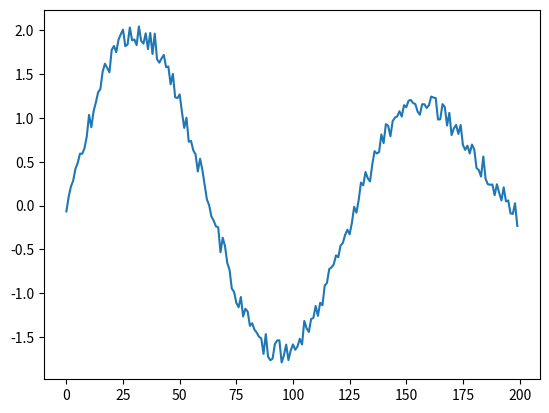

Python code for this plot: (Note: this script raises an exception after producing the figure.)
import numpy as np
import random
import matplotlib.pyplot as plot
from numpy.linalg import eig

#dimensions
M = 200
N = 4

#starting point
a=[1]*N

#generating sample data
t = np.linspace(0,np.pi/2,M)
p = [0.8*np.sin(2*np.pi*1.15*t[i])+ 1.2 * np.sin(2*np.pi*0.9*t[i]) for i in range(200)]
random.seed(73)
sampleData = [p[i] + random.uniform(-0.15,0.15) for i in range(M)]

def plotNoisyFunction():
    plot.plot(sampleData)
    # plot.show()

def model(a,t):
    return a[0]*np.sin(2*np.pi*a[1]*t) + a[2]*np.sin(2*np.pi*a[3]*t)

def fi(x):
    r = [ model(x,t[i]) - sampleData[i] for i in range(len(sampleData))]
    r = np.array(r)
    return r

def objectiveFunction(x):
    r = fi(x)
    return 0.5 * (r.dot(r))

def jacobian(x):
    jacobian = np.zeros((M,N))
    const = 2*np.pi

    for i in range(M):
        for j in range(N):
            if(j == 0):
                jacobian[i][j] = np.sin(2*np.pi*a[1]*t[i])
            elif(j==1):
                jacobian[i][j] = x[0] * np.cos(const*x[1]*t[i])*const*t[i]
            elif(j==2):
                jacobian[i][j] = np.sin(2*np.pi*a[3]*t[i])
            else:
                jacobian[i][j] = x[2] * np.cos(const*x[3]*t[i])*const*t[i]

    return jacobian

def gradient(x):
    return fi(x).dot(jacobian(x))

def gauss_hessian(x):
    jacobianAtx = jacobian(x)
    return (jacobianAtx.T).dot(jacobianAtx)

def backtrackLineSearch(f, gk, pk, xk):
    a = .1
    b = .8

    t = 1
    # armijo-goldstein condition
    while f(xk+t*pk) > f(xk) + a * t * np.dot(gk, pk):
        t = b * t

    return t

def newtonMethod(f, grad, hess, x0, lineSearch = backtrackLineSearch):
    x = x0
    hist = [x0]
    tol = 1e-5
    norm_gradX = np.linalg.norm(grad(x))
    gradX = grad(x)

    while not (norm_gradX < tol):
        #the system of linear equation that needs to be solved to determine the direction
        hessian = hess(x)
        try:
            p = np.linalg.solve(hessian, -gradX)
        except np.linalg.linalg.LinAlgError:
            #smallest eigenvalue of our hessian
            gamma = eig(hessian)[0].min()
            #making the hessian non singular by adding the multiple of the
            #absolute value of the smalled eigen value
            nonSingularHess = hessian + 1.5*np.abs(gamma)*np.identity(len(hessian))
            p = np.linalg.solve(nonSingularHess, -gradX)

        t = lineSearch(f, gradX, p, x)
        x = x + t * p

        gradX = grad(x)
        norm_gradX = np.linalg.norm(gradX)
        hist.append(x)
    return (x, hist)

def plotfixedFunction():
    (x, hist) = newtonMethod(objectiveFunction,gradient,gauss_hessian,a)
    fixedPoints = [model(x,t[i]) for i in range(len(sampleData))]
    #print fixedPoints
    plot.plot(fixedPoints)
    plot.show()

plotNoisyFunction()
plotfixedFunction()
